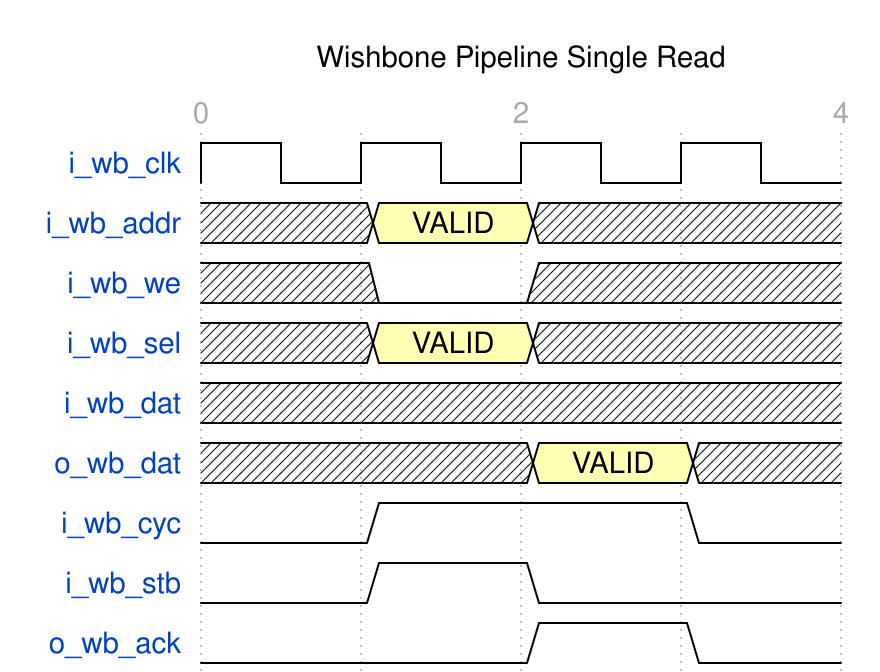

Write the WaveJSON whose rendering is this waveform diagram.

{signal: [
        {name: 'i_wb_clk', wave: 'p...'
        },
        {name: 'i_wb_addr', wave: 'x3x.', data: ['VALID'
            ]
        },
        {name: 'i_wb_we', wave: 'x0x.'
        },
        {name: 'i_wb_sel', wave: 'x3x.', data: ['VALID'
            ]
        },
        {name: 'i_wb_dat', wave: 'xxxx', data: ['VALID'
            ]
        },
        {name: 'o_wb_dat', wave: 'x.3x', data: ['VALID'
            ]
        },
        {name: 'i_wb_cyc', wave: '01.0'
        },
        {name: 'i_wb_stb', wave: '010.'
        },
        {name: 'o_wb_ack', wave: '0.10'
        },
    ],
  config: { hscale: 2
    },
    
    head: {
     text:'Wishbone Pipeline Single Read',
     tick: 0,
     every: 2
    }
}